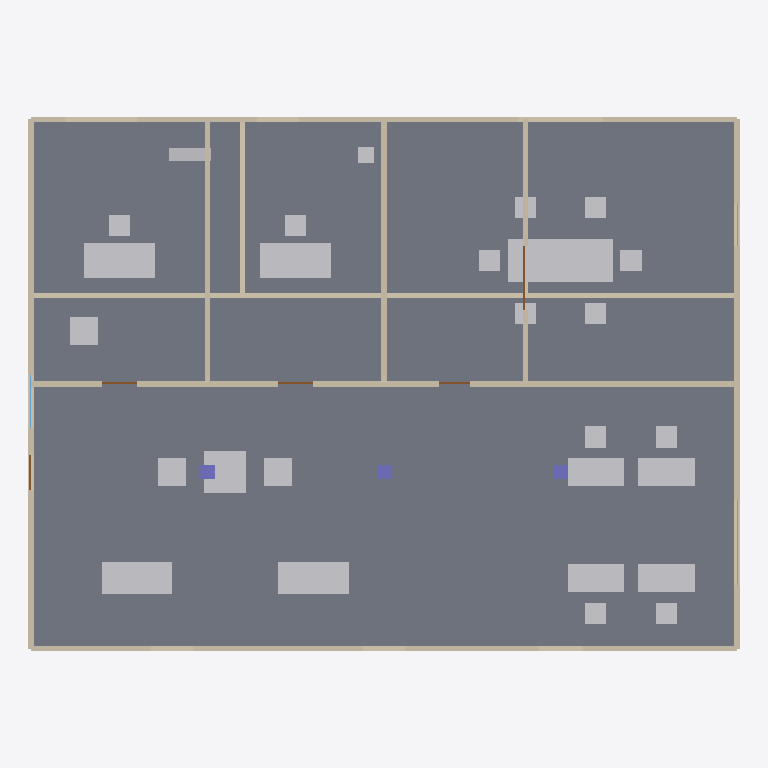
Plan cut of the same IFC building model at storey 'First Floor' (level 4.00 m, cut at 5.40 m), seen from above with north up, elements coloured by IFC class: 27 other elements (light grey), 13 walls (beige), 5 doors (brown), 3 columns (violet), 3 windows (light blue), 1 slab (grey). Cut surfaces are drawn darker.
Extent 20.1 m × 15.2 m × 7.8 m (x, y, z). Storeys (2): Ground Floor at 0.00 m; First Floor at 4.00 m. Elements (104): 53 IfcFurnishingElement, 16 IfcWall, 16 IfcWindow, 9 IfcDoor, 6 IfcColumn, 4 IfcSlab.

HEADER;
FILE_DESCRIPTION(('ViewDefinition[DesignTransferView]'),'2;1');
FILE_NAME('/dev/null','2026-01-19T18:03:28-05:00',(''),(''),'IfcOpenShell 0.8.4','IfcOpenShell 0.8.4','Nobody');
FILE_SCHEMA(('IFC4'));
ENDSEC;
DATA;
#1=IFCPROJECT('0GM3cLTb11Mv2v9BW8RvNJ',$,'Tech Startup HQ',$,$,$,$,(#10),#5);
#61=IFCSITE('0Vyrp8SunAXxCpsfehougt',$,'Innovation District',$,$,#60,$,$,.ELEMENT.,$,$,$,$,$);
#68=IFCBUILDING('19Na0WPaf6wvufhI6fYkNP',$,'Tech Startup HQ',$,$,#67,$,$,.ELEMENT.,$,$,$);
#75=IFCBUILDINGSTOREY('16SV590k95H8CXfIRJDMD7',$,'Ground Floor',$,$,#74,$,$,.ELEMENT.,0.0);
#1152=IFCBUILDINGSTOREY('31oO2PsuT21OdEjO35u0f4',$,'First Floor',$,$,#1151,$,$,.ELEMENT.,4.0);
#1306=IFCSLAB('0MqAUgPirEQxEGdykYrW9L',$,'First Floor Floor',$,$,#1305,#1300,$,.FLOOR.);
#1804=IFCFURNISHINGELEMENT('1ZYlfAi4jF$wBlxX9EfvMd',$,'ConferenceTable',$,$,#1803,#1798,$);
#1238=IFCWALL('0ntJ8HkQD1mRwYrcEIECk2',$,'Corridor',$,$,#1237,#1232,$,$);
#1204=IFCWALL('0QgH7ETZXDqgAuwB0gc4ox',$,'South',$,$,#1203,#1198,$,$);
#1170=IFCWALL('1tevAspuH9VP34XnVJ03wr',$,'North',$,$,#1169,#1164,$,$);
#1187=IFCWALL('0F2$oIjC15axSBegpzMgzh',$,'East',$,$,#1186,#1181,$,$);
#1221=IFCWALL('2$JOQoMn591RGwEqv$DnxU',$,'West',$,$,#1220,#1215,$,$);
#1500=IFCFURNISHINGELEMENT('0tF$vPN_D84AFkkhyxr8eC',$,'ExecutiveDesk',$,$,#1499,#1494,$);
#1642=IFCFURNISHINGELEMENT('1dfWRnttX3bwq3c0XRrwjI',$,'ExecutiveDesk',$,$,#1641,#1636,$);
#178=IFCWALL('2iwQP6iV10198VjaTgnVL8',$,'Office-North',$,$,#177,#172,$,$);
#2087=IFCFURNISHINGELEMENT('3KoC0fntPFoPialL4fIl$h',$,'Sofa',$,$,#2086,#2081,$);
#2070=IFCFURNISHINGELEMENT('0ndy$DJ0T0AhEnKIBLr_Rk',$,'Sofa',$,$,#2069,#2064,$);
#2104=IFCFURNISHINGELEMENT('1OanbvWJD3vPCDb55QfKll',$,'RoundTable',$,$,#2103,#2098,$);
#2263=IFCFURNISHINGELEMENT('0NuZVQ1GD6Q8d7RJVUxjJK',$,'StandardDesk',$,$,#2262,#2257,$);
#2331=IFCFURNISHINGELEMENT('2au45ycvf7v84MF3x21On8',$,'StandardDesk',$,$,#2330,#2325,$);
#2229=IFCFURNISHINGELEMENT('2aYXRGqjnBVPZHFZNeXyJe',$,'StandardDesk',$,$,#2228,#2223,$);
#2297=IFCFURNISHINGELEMENT('0MKS6_0CP3jf$q7jkalpQC',$,'StandardDesk',$,$,#2296,#2291,$);
#1272=IFCWALL('12Yri6CZ1ChhiX$2KAEway',$,'Office2-East',$,$,#1271,#1266,$,$);
#1255=IFCWALL('1h46N0vD93PRsAH9GF310P',$,'Office1-East',$,$,#1254,#1249,$,$);
#161=IFCWALL('3rhtAogqfEIhoSVByYb0R9',$,'Reception-Divider',$,$,#160,#155,$,$);
#1289=IFCWALL('0CJLTdqOD4GBlxFYWiOvUW',$,'Conf-West',$,$,#1288,#1283,$,$);
#195=IFCWALL('27_yOEAjL0juLLURMD4lPY',$,'Meeting-West',$,$,#194,#189,$,$);
#1534=IFCFURNISHINGELEMENT('11K$KAngDEYA3LoNxXYB6D',$,'LoungeChair',$,$,#1533,#1528,$);
#2121=IFCFURNISHINGELEMENT('2iEdT87aHCKxvSLWJauWci',$,'LoungeChair',$,$,#2120,#2115,$);
#2138=IFCFURNISHINGELEMENT('1GslW_arn0BuPEqx253yTn',$,'LoungeChair',$,$,#2137,#2132,$);
#1551=IFCFURNISHINGELEMENT('2Ux3va8wjB_Qu7Cr7I66xn',$,'Bookshelf',$,$,#1550,#1545,$);
#1838=IFCFURNISHINGELEMENT('21XWtJuD18XeE$iWbuUe0O',$,'OfficeChair',$,$,#1837,#1832,$);
#2314=IFCFURNISHINGELEMENT('3q1wC$kzDDqenn$ndFtKWt',$,'OfficeChair',$,$,#2313,#2308,$);
#2348=IFCFURNISHINGELEMENT('2N6exFEeX2buH6eVwoIZLc',$,'OfficeChair',$,$,#2347,#2342,$);
#1517=IFCFURNISHINGELEMENT('0hdbSVNYnFbxrOKQaitUTF',$,'OfficeChair',$,$,#1516,#1511,$);
#1659=IFCFURNISHINGELEMENT('13kp4LvTvC_fnODKEDaTB1',$,'OfficeChair',$,$,#1658,#1653,$);
#1821=IFCFURNISHINGELEMENT('3l3l943BfAzR1K0wT4vpSp',$,'OfficeChair',$,$,#1820,#1815,$);
#1872=IFCFURNISHINGELEMENT('1jA3t04cLBl96b1sNkqtz6',$,'OfficeChair',$,$,#1871,#1866,$);
#1906=IFCFURNISHINGELEMENT('3xAHT$TRbCteD7SmgEA$g1',$,'OfficeChair',$,$,#1905,#1900,$);
#2246=IFCFURNISHINGELEMENT('0mxK$xvYbDfOcTr6yubbzg',$,'OfficeChair',$,$,#2245,#2240,$);
#2280=IFCFURNISHINGELEMENT('1kz1Ga4oLDZeI36y1GbL1M',$,'OfficeChair',$,$,#2279,#2274,$);
#1855=IFCFURNISHINGELEMENT('1sLUhTjPTCxAakbfqrrSJp',$,'OfficeChair',$,$,#1854,#1849,$);
#1889=IFCFURNISHINGELEMENT('1s1LoypDD1VfDnxXjXDPAu',$,'OfficeChair',$,$,#1888,#1883,$);
#1676=IFCFURNISHINGELEMENT('07I_JvU6jBBu6NvPhCxkJT',$,'FilingCabinet',$,$,#1675,#1670,$);
#1340=IFCCOLUMN('1j2K3Imr90HPReVzPqYyWV',$,'C4',$,$,#1339,#1334,$,$);
#1374=IFCCOLUMN('0r3icfupb2Y9cQWagBia7T',$,'C6',$,$,#1373,#1368,$,$);
#1357=IFCCOLUMN('2SI05Eyzf3ivCrbF9UeVPC',$,'C5',$,$,#1356,#1351,$,$);
#144=IFCWALL('31tWnTr$DBZe0AGgYDpQvT',$,'West',$,$,#143,#138,$,$);
#1711=IFCDOOR('0GKhte6LP86wNEDrkoK8rV',$,'Board Room Door',$,$,#1710,#1705,$,2.1,1.8,$,$,$);
#1785=IFCWINDOW('1K9Al5hoDDjh38WI1Ox_hU',$,'W12',$,$,#1784,#1779,$,1.8,2.4,$,$,$);
#1409=IFCDOOR('0YGo6_qFb4g9p6g0ZZWKsU',$,'CEO Door',$,$,#1408,#1403,$,2.1,1.0,$,$,$);
#1586=IFCDOOR('2ucsMiutX5ywEiLFNGNCcK',$,'CTO Door',$,$,#1585,#1580,$,2.1,1.0,$,$,$);
#1977=IFCDOOR('0CJsjkYmz7dOZIzvgBoPz3',$,'Fire Exit',$,$,#1976,#1971,$,2.1,1.0,$,$,$);
#1941=IFCDOOR('0_0l3rwkr8DwAATO2_vSM4',$,'Lounge Entry',$,$,#1940,#1935,$,2.1,0.9,$,$,$);
#1446=IFCWINDOW('0EOjaXn6zC2vYn2IwuRxCK',$,'W8',$,$,#1445,#1440,$,2.7,1.5,$,$,$);
#2210=IFCWINDOW('3TQUpQoenDyuMlFBzwMr9U',$,'W16',$,$,#2209,#2204,$,1.5,1.2,$,$,$);
#212=IFCWALL('0YUAJEPnL1OAZNnf$29SgT',$,'Kitchen-Wall',$,$,#211,#206,$,$);
ENDSEC;
